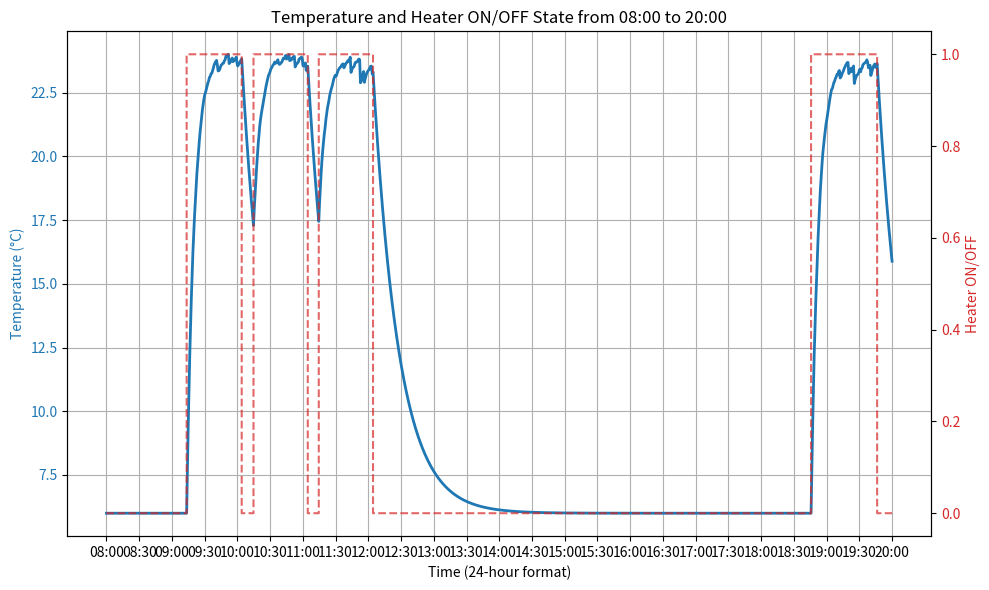

Here is the Python script that generated this plot:
import random

import numpy as np
import matplotlib.pyplot as plt


TEMPERATURE_LOWER = 6
TEMPERATURE_UPPER = 24
FLUCTUATION_RANGE = 0.4


# Define the list of tuples with start and end times in string format (24-hour format)
# Each tuple represents a time interval when the heater is ON
heater_times = [
    ("09:14", "10:04"),
    ("10:15", "11:05"),
    ("11:15", "12:05"),
    ("18:46", "19:47")
]


# Function to convert a time string (e.g., "09:50") to decimal hours (e.g., 9.83)
def time_str_to_decimal(time_str):
    hours, minutes = map(int, time_str.split(":"))
    return hours + minutes / 60


# Function to simulate the heater on/off behavior with thermodynamic principles
def simulate_heater_on_off(time, heater_times, k=0.1, k_cool=0.03, ambient_temp=TEMPERATURE_LOWER, max_temp=TEMPERATURE_UPPER):
    # Initialize temperature array for Series A (Temperature)
    temperature = np.zeros_like(time)
    # Heater control signal for Series B (ON = 1, OFF = 0)
    heater_on_off = np.zeros_like(time)
    
    # Initial temperature at 8 AM (starting temperature is 7°C)
    temperature[0] = ambient_temp  # Starting temperature is 7°C (heater OFF)
    
    # Simulate the temperature change
    for i in range(1, len(time)):

        # poor man's fluctuation
        max_temp = random.gauss(TEMPERATURE_UPPER, FLUCTUATION_RANGE)

        # Check if current time is in any of the heater ON intervals
        heater_on_off[i] = 0  # Default to heater OFF
        for start_str, end_str in heater_times:
            start_time = time_str_to_decimal(start_str)
            end_time = time_str_to_decimal(end_str)
            if start_time <= time[i] < end_time:  # If current time is within the interval
                heater_on_off[i] = 1  # Heater is ON in this time interval
                break  # No need to check further intervals once heater is ON
        
        # If heater is ON (Series B = 1), temperature rises toward max_temp (21°C) with thermodynamics
        if heater_on_off[i] == 1:
            # The rate of temperature increase is higher when the temperature is far from max_temp
            if temperature[i-1] < max_temp:
                # Temperature rises slower as it approaches the target
                temperature[i] = temperature[i-1] + k * (max_temp - temperature[i-1])  # Proportional rise
            else:
                temperature[i] = max_temp # Cap the temperature at max_temp

        # If heater is OFF (Series B = 0), temperature cools towards ambient_temp (7°C)
        else:
            # Cooling following Newton's Law of Cooling
            temperature[i] = temperature[i-1] - k_cool * (temperature[i-1] - ambient_temp)  # Cooling towards 7°C

    return temperature, heater_on_off

# Time axis (from 8 AM to 8 PM, which is 12 hours)
time = np.linspace(8, 20, 1000)  # Time from 8 AM to 8 PM, 1000 points

# Simulate the temperature and heater control based on the given times
temperature, heater_on_off = simulate_heater_on_off(time, heater_times)

# Create the plot
fig, ax1 = plt.subplots(figsize=(10, 6))

# Plot temperature (Series A) on the left y-axis
ax1.plot(time, temperature, color='tab:blue', label='Temperature (°C)', linewidth=2)
ax1.set_xlabel('Time (24-hour format)')
ax1.set_ylabel('Temperature (°C)', color='tab:blue')
ax1.tick_params(axis='y', labelcolor='tab:blue')

# Create a second y-axis for heater ON/OFF state (Series B)
ax2 = ax1.twinx()
ax2.step(time, heater_on_off, color='tab:red', label='Heater ON/OFF', linestyle='--', alpha=0.7)
ax2.set_ylabel('Heater ON/OFF', color='tab:red')
ax2.tick_params(axis='y', labelcolor='tab:red')

# Set the x-axis labels as time between 8 AM and 8 PM (24-hour format)
# Format time as HH:MM
time_labels = [f'{int(t):02}:{int((t % 1) * 60):02}' for t in np.linspace(8, 20, 25)]
ax1.set_xticks(np.linspace(8, 20, 25))
ax1.set_xticklabels(time_labels)

# Title and grid
plt.title('Temperature and Heater ON/OFF State from 08:00 to 20:00')
ax1.grid(True)

# Show the plot
plt.tight_layout()
plt.show()

